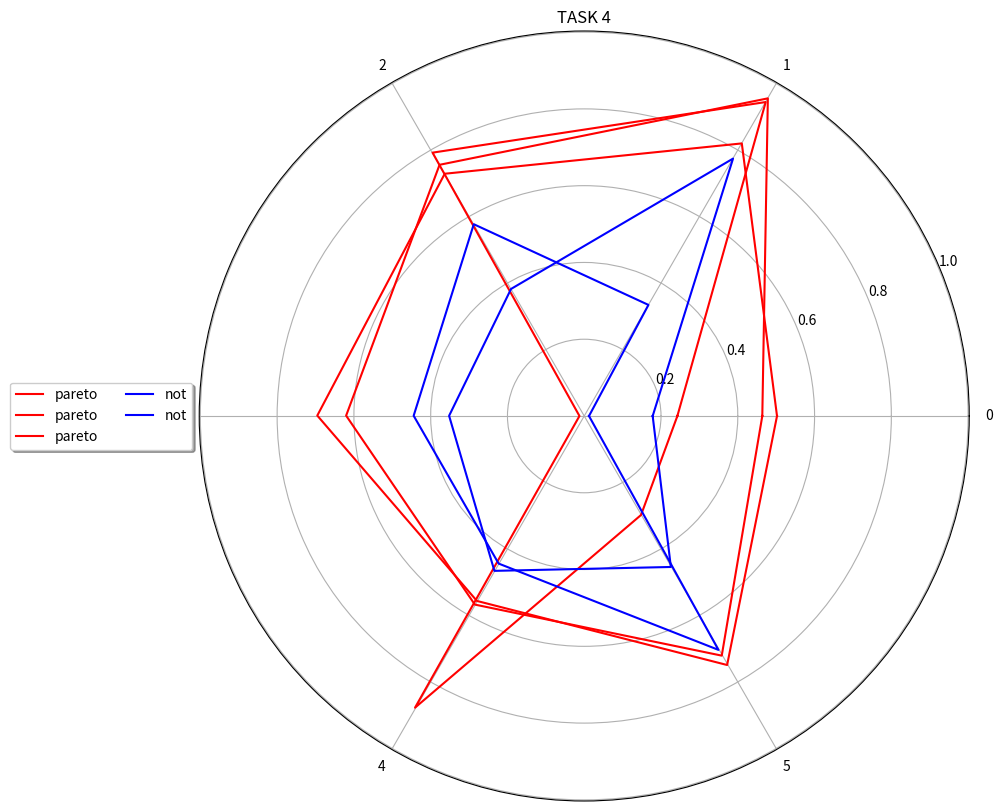

Here is the Python script that generated this plot:

import numpy as np
import matplotlib.pyplot as plt
from random import sample

X = np.random.random_sample((5, 6))

fig = plt.figure(figsize=[10, 10])
ax = fig.add_subplot(111, projection="polar")
ax.set_title('TASK 4') 
plt.thetagrids(np.arange(0, 360, 360.0/X.shape[1]), labels=np.arange(0, X.shape[1], 1)) 

R = np.empty([0, X.shape[1]]) 
F = np.empty([0, X.shape[1]])
vector_bool = np.empty([X.shape[1], 1])
vector_bool.fill(True)
for i in range(X.shape[0]):
    vec_bool = X[i]<=X
    num = np.dot(vec_bool, vector_bool)
    if (np.sum(num==X.shape[1])<=1):
        R = np.vstack((R, X[i]))
    else:
        F = np.vstack((F, X[i]))

pol_x = np.arange(0, X.shape[1]) 
pol_x = np.append(pol_x, 0) 
pol_x = 2 * 3.14 * pol_x/ X.shape[1]

for d in R:
    pol_y = np.append(d, d[0])
    ax.plot(pol_x, pol_y, label = "pareto", color="red")

for fd in F:    
    pol_y = np.append(fd, fd[0])
    ax.plot(pol_x, pol_y, label='not', color="blue")

ax.legend(loc='center right', bbox_to_anchor=(0.0, 0.5), shadow=True, ncol=2)
plt.show()